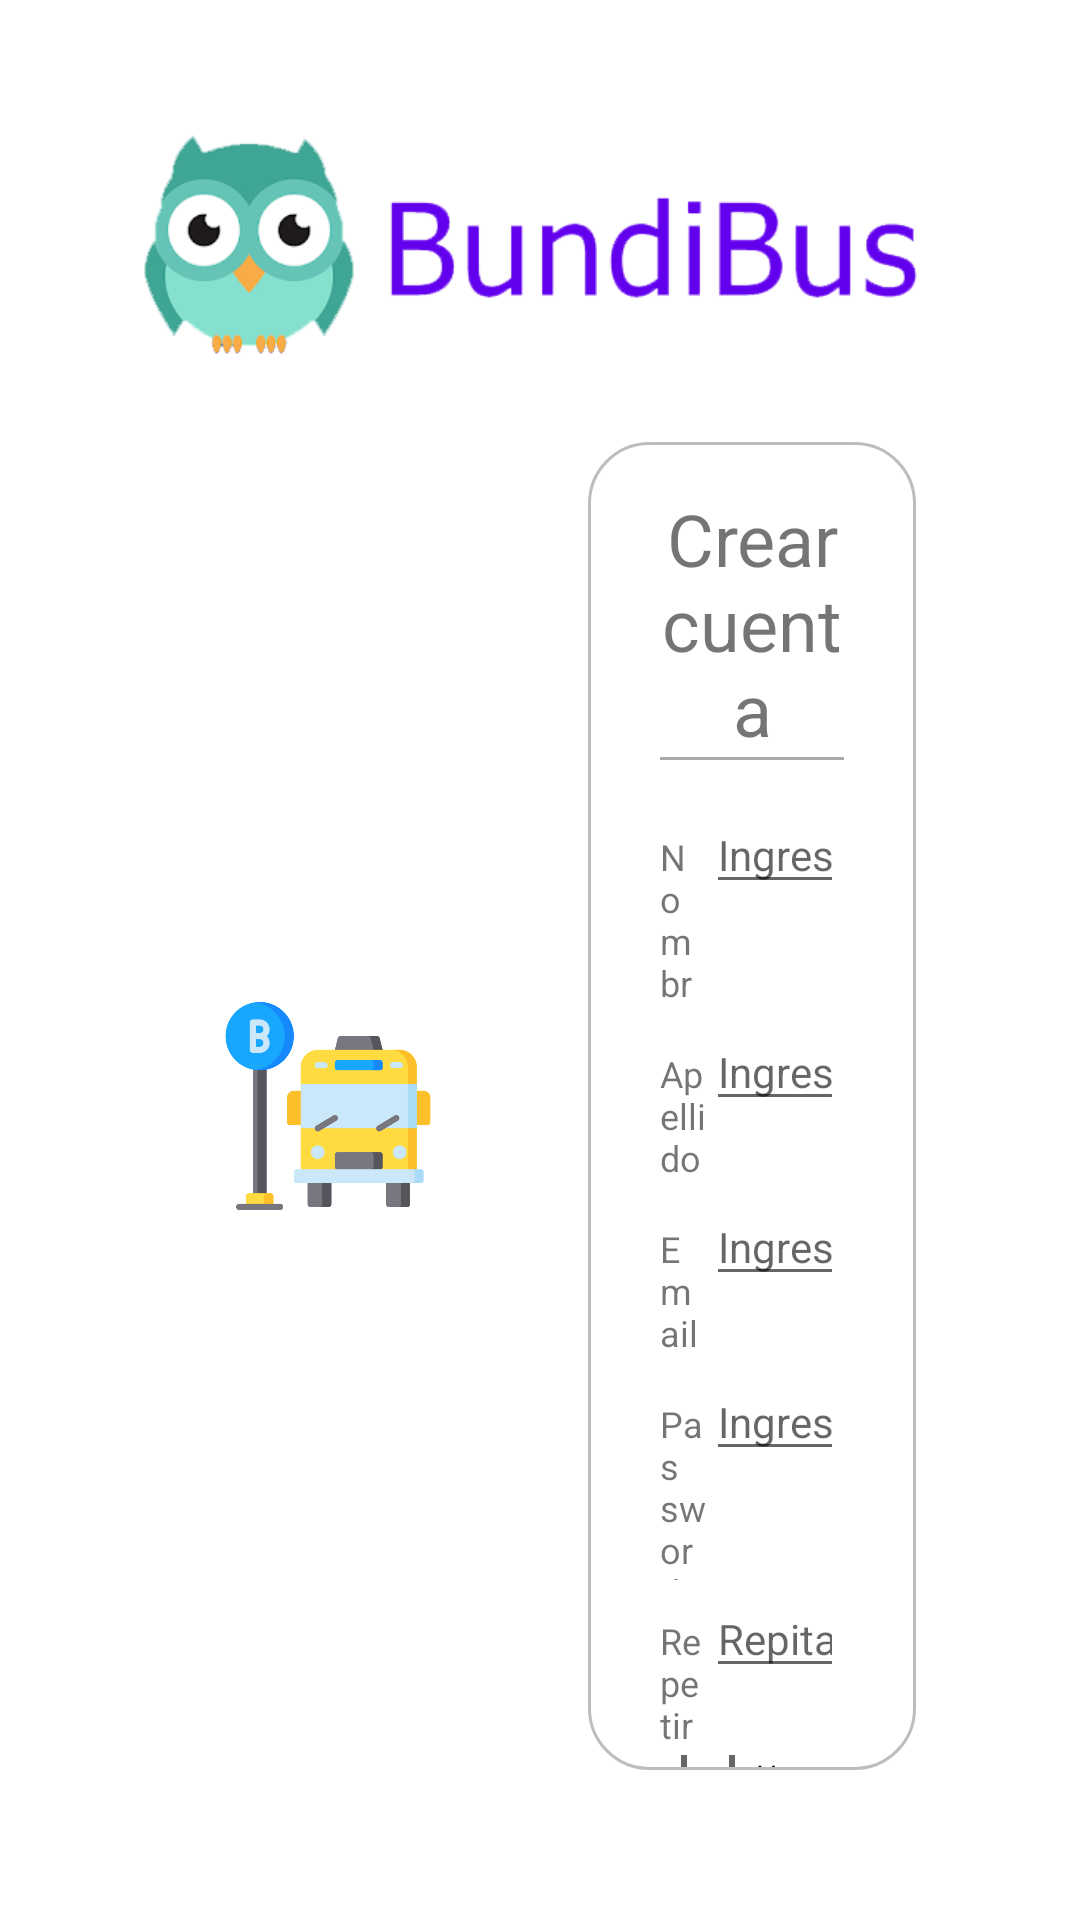

Write the Android layout XML for this screen, with the resource values it uses.
<!-- AndroidManifest.xml: application theme Theme.BundiBusApp -->
<!-- res/layout/activity_register.xml -->
<?xml version="1.0" encoding="utf-8"?>
<androidx.constraintlayout.widget.ConstraintLayout xmlns:android="http://schemas.android.com/apk/res/android"
    xmlns:app="http://schemas.android.com/apk/res-auto"
    xmlns:tools="http://schemas.android.com/tools"
    android:layout_width="match_parent"
    android:layout_height="match_parent"
    tools:context=".RegisterActivity">

    <LinearLayout
        android:layout_width="match_parent"
        android:layout_height="match_parent"
        android:orientation="vertical">

        <LinearLayout
            android:layout_weight="1"
            android:layout_width="match_parent"
            android:layout_height="0dp"
            android:orientation="horizontal"
            android:paddingTop="32dp"
            android:paddingBottom="16dp">

            <ImageView
                android:id="@+id/img_title"
                android:layout_width="match_parent"
                android:layout_height="match_parent"
                app:srcCompat="@drawable/img_banner" />
        </LinearLayout>

        <LinearLayout
            android:layout_weight="3"
            android:layout_width="match_parent"
            android:layout_height="0dp"
            android:orientation="horizontal"
            android:layout_marginBottom="50dp">

            <LinearLayout
                android:layout_weight="1"
                android:layout_width="0dp"
                android:layout_height="match_parent"
                android:orientation="vertical" />

            <LinearLayout
                android:layout_weight="2"
                android:layout_width="0dp"
                android:layout_height="match_parent"
                android:orientation="vertical"
                android:layout_marginRight="16dp">

                <ImageView
                    android:id="@+id/img_logo_main"
                    android:layout_width="match_parent"
                    android:layout_height="match_parent"
                    android:background="#FFFFFF"
                    app:srcCompat="@drawable/img_bus_stop"
                    android:padding="20dp"/>
            </LinearLayout>

            <LinearLayout
                android:layout_weight="2"
                android:layout_width="0dp"
                android:layout_height="match_parent"
                android:orientation="vertical"
                android:layout_marginLeft="16dp"
                android:paddingTop="16dp"
                android:paddingLeft="24dp"
                android:paddingRight="24dp"
                android:background="@drawable/customborder">

                <TextView
                    android:id="@+id/txt_create_account"
                    android:textSize="24sp"
                    android:textAlignment="center"
                    android:layout_gravity="center"
                    android:layout_width="match_parent"
                    android:layout_height="wrap_content"
                    android:text="Crear cuenta"/>

                <View
                    android:layout_width="match_parent"
                    android:layout_height="1dp"
                    android:background="@android:color/darker_gray"
                    android:layout_marginBottom="12dp"/>

                <LinearLayout
                    android:gravity="center"
                    android:layout_width="match_parent"
                    android:layout_height="match_parent"
                    android:orientation="vertical">

                    <LinearLayout
                        android:layout_width="match_parent"
                        android:layout_height="wrap_content"
                        android:orientation="horizontal">

                        <TextView
                            android:id="@+id/txt_name"
                            android:layout_width="0dp"
                            android:layout_height="wrap_content"
                            android:layout_weight="1"
                            android:textSize="12sp"
                            android:text="Nombre*:" />

                        <EditText
                            android:id="@+id/edit_name"
                            android:layout_width="0dp"
                            android:layout_height="wrap_content"
                            android:layout_weight="3"
                            android:ems="10"
                            android:textSize="14sp"
                            android:hint="Ingrese su nombre"
                            android:inputType="text" />
                    </LinearLayout>

                    <LinearLayout
                        android:layout_width="match_parent"
                        android:layout_height="wrap_content"
                        android:orientation="horizontal">

                        <TextView
                            android:id="@+id/txt_lastname"
                            android:layout_width="0dp"
                            android:layout_height="wrap_content"
                            android:layout_weight="1"
                            android:textSize="12sp"
                            android:text="Apellido*:" />

                        <EditText
                            android:id="@+id/edit_lastname"
                            android:layout_width="0dp"
                            android:layout_height="wrap_content"
                            android:layout_weight="3"
                            android:ems="10"
                            android:textSize="14sp"
                            android:hint="Ingrese su apellido"
                            android:inputType="text" />
                    </LinearLayout>

                    <LinearLayout
                        android:layout_width="match_parent"
                        android:layout_height="wrap_content"
                        android:orientation="horizontal">

                        <TextView
                            android:id="@+id/txt_email"
                            android:layout_width="0dp"
                            android:layout_height="wrap_content"
                            android:layout_weight="1"
                            android:textSize="12sp"
                            android:text="Email*:" />

                        <EditText
                            android:id="@+id/edit_email"
                            android:layout_width="0dp"
                            android:layout_height="wrap_content"
                            android:layout_weight="3"
                            android:ems="10"
                            android:textSize="14sp"
                            android:hint="Ingrese un email válido"
                            android:inputType="text" />
                    </LinearLayout>

                    <LinearLayout
                        android:layout_width="match_parent"
                        android:layout_height="wrap_content"
                        android:orientation="horizontal">

                        <TextView
                            android:id="@+id/txt_password"
                            android:layout_width="0dp"
                            android:layout_height="wrap_content"
                            android:layout_weight="1"
                            android:textSize="12sp"
                            android:text="Password*:" />

                        <EditText
                            android:id="@+id/edit_password"
                            android:layout_width="0dp"
                            android:layout_height="wrap_content"
                            android:layout_weight="3"
                            android:ems="10"
                            android:textSize="14sp"
                            android:hint="Ingrese contraseña"
                            android:inputType="textPassword" />
                    </LinearLayout>

                    <LinearLayout
                        android:layout_width="match_parent"
                        android:layout_height="wrap_content"
                        android:orientation="horizontal">

                        <TextView
                            android:id="@+id/txt_password_validation"
                            android:layout_width="0dp"
                            android:layout_height="wrap_content"
                            android:layout_weight="1"
                            android:textSize="12sp"
                            android:text="Repetir*:" />

                        <EditText
                            android:id="@+id/edit_password_validation"
                            android:layout_width="0dp"
                            android:layout_height="wrap_content"
                            android:layout_weight="3"
                            android:ems="10"
                            android:textSize="14sp"
                            android:hint="Repita contraseña"
                            android:inputType="textPassword" />
                    </LinearLayout>



                    <LinearLayout
                        android:layout_width="match_parent"
                        android:layout_height="wrap_content"
                        android:orientation="horizontal"
                        android:gravity="center">

                        <CheckBox
                            android:id="@+id/chk_terms"
                            android:textSize="10dp"
                            android:layout_width="match_parent"
                            android:layout_height="wrap_content"
                            android:text="He leído y acepto la política de privacidad *."
                            />
                    </LinearLayout>

                    <LinearLayout
                        android:layout_width="match_parent"
                        android:layout_height="wrap_content"
                        android:orientation="horizontal"
                        android:gravity="center">

                        <Button
                            android:id="@+id/btn_sign_up"
                            android:layout_width="wrap_content"
                            android:layout_height="wrap_content"
                            android:onClick="redirectMainActivity"
                            android:text="Registrate" />

                    </LinearLayout>

                </LinearLayout>

            </LinearLayout>

            <LinearLayout
                android:layout_weight="1"
                android:layout_width="0dp"
                android:layout_height="match_parent"
                android:orientation="vertical"/>
        </LinearLayout>



    </LinearLayout>

</androidx.constraintlayout.widget.ConstraintLayout>
<!-- resources referenced by this layout -->
<resources>
  <!-- drawable customborder (drawable) -->
  <?xml version="1.0" encoding="UTF-8"?>
   <shape xmlns:android="http://schemas.android.com/apk/res/android" android:shape="rectangle">
     <corners android:radius="20dp"/>
     <padding android:left="1dp" android:right="1dp" android:top="1dp" android:bottom="1dp"/>
     <stroke android:width="1dp" android:color="@color/divider"/>
   </shape>
  <!-- drawable img_banner: png bitmap (drawable, 19898 bytes) -->
  <!-- drawable img_bus_stop: png bitmap (drawable, 18454 bytes) -->
  <style name="Theme.BundiBusApp" parent="Theme.MaterialComponents.DayNight.DarkActionBar">
          
          <item name="colorPrimary">@color/purple_500</item>
          <item name="colorPrimaryVariant">@color/purple_700</item>
          <item name="colorOnPrimary">@color/white</item>
          
          <item name="colorSecondary">@color/teal_200</item>
          <item name="colorSecondaryVariant">@color/teal_700</item>
          <item name="colorOnSecondary">@color/black</item>
          
          <item name="android:statusBarColor" tools:targetApi="l">?attr/colorPrimaryVariant</item>
          
      </style>
  <color name="divider">#BDBDBD</color>
  <color name="purple_500">#FF6200EE</color>
  <color name="purple_700">#FF3700B3</color>
  <color name="white">#FFFFFFFF</color>
  <color name="teal_200">#FF03DAC5</color>
  <color name="teal_700">#FF018786</color>
  <color name="black">#FF000000</color>
</resources>
